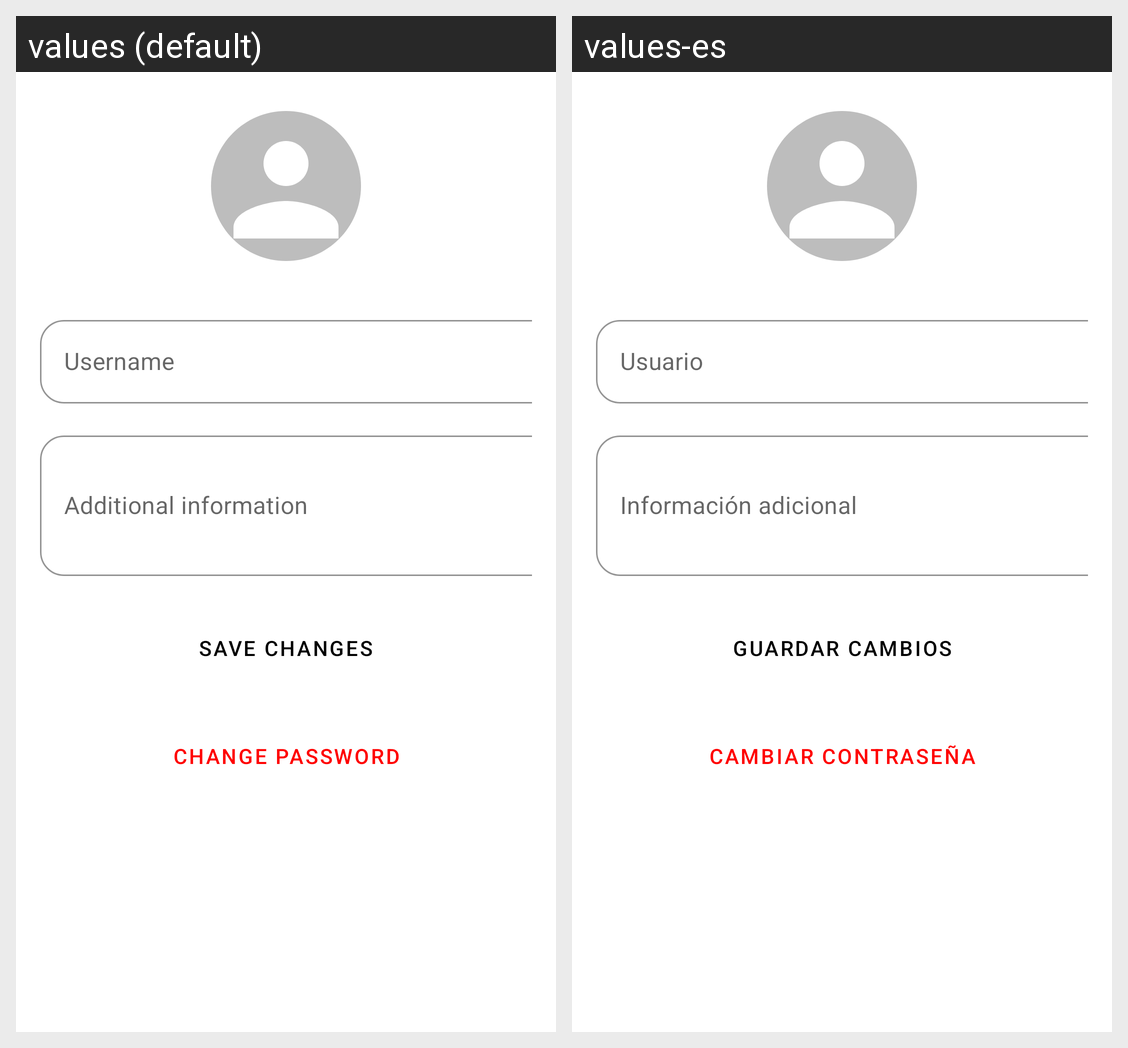

Translations of the strings shown on this Android screen, per locale in the grid:
Android screen res/layout/activity_edit_profile.xml rendered under 2 locales, left to right: values (default), values-es. Device: Nexus 5 (rendered at 1080×1920; each locale shown at half size, 540×960, under a caption strip naming it); theme Theme.SoundNestAndroid.
Strings drawn on this screen, with the default value and each locale's value (text and hints the layout hard-codes, and strings that could not be matched under every locale, appear in the picture but are not listed):

lbl_user
  values: Username
  values-es: Usuario

lbl_additional_info
  values: Additional information
  values-es: Información adicional

btn_save_changes
  values: Save changes
  values-es: Guardar cambios

btn_change_password
  values: Change password
  values-es: Cambiar contraseña
